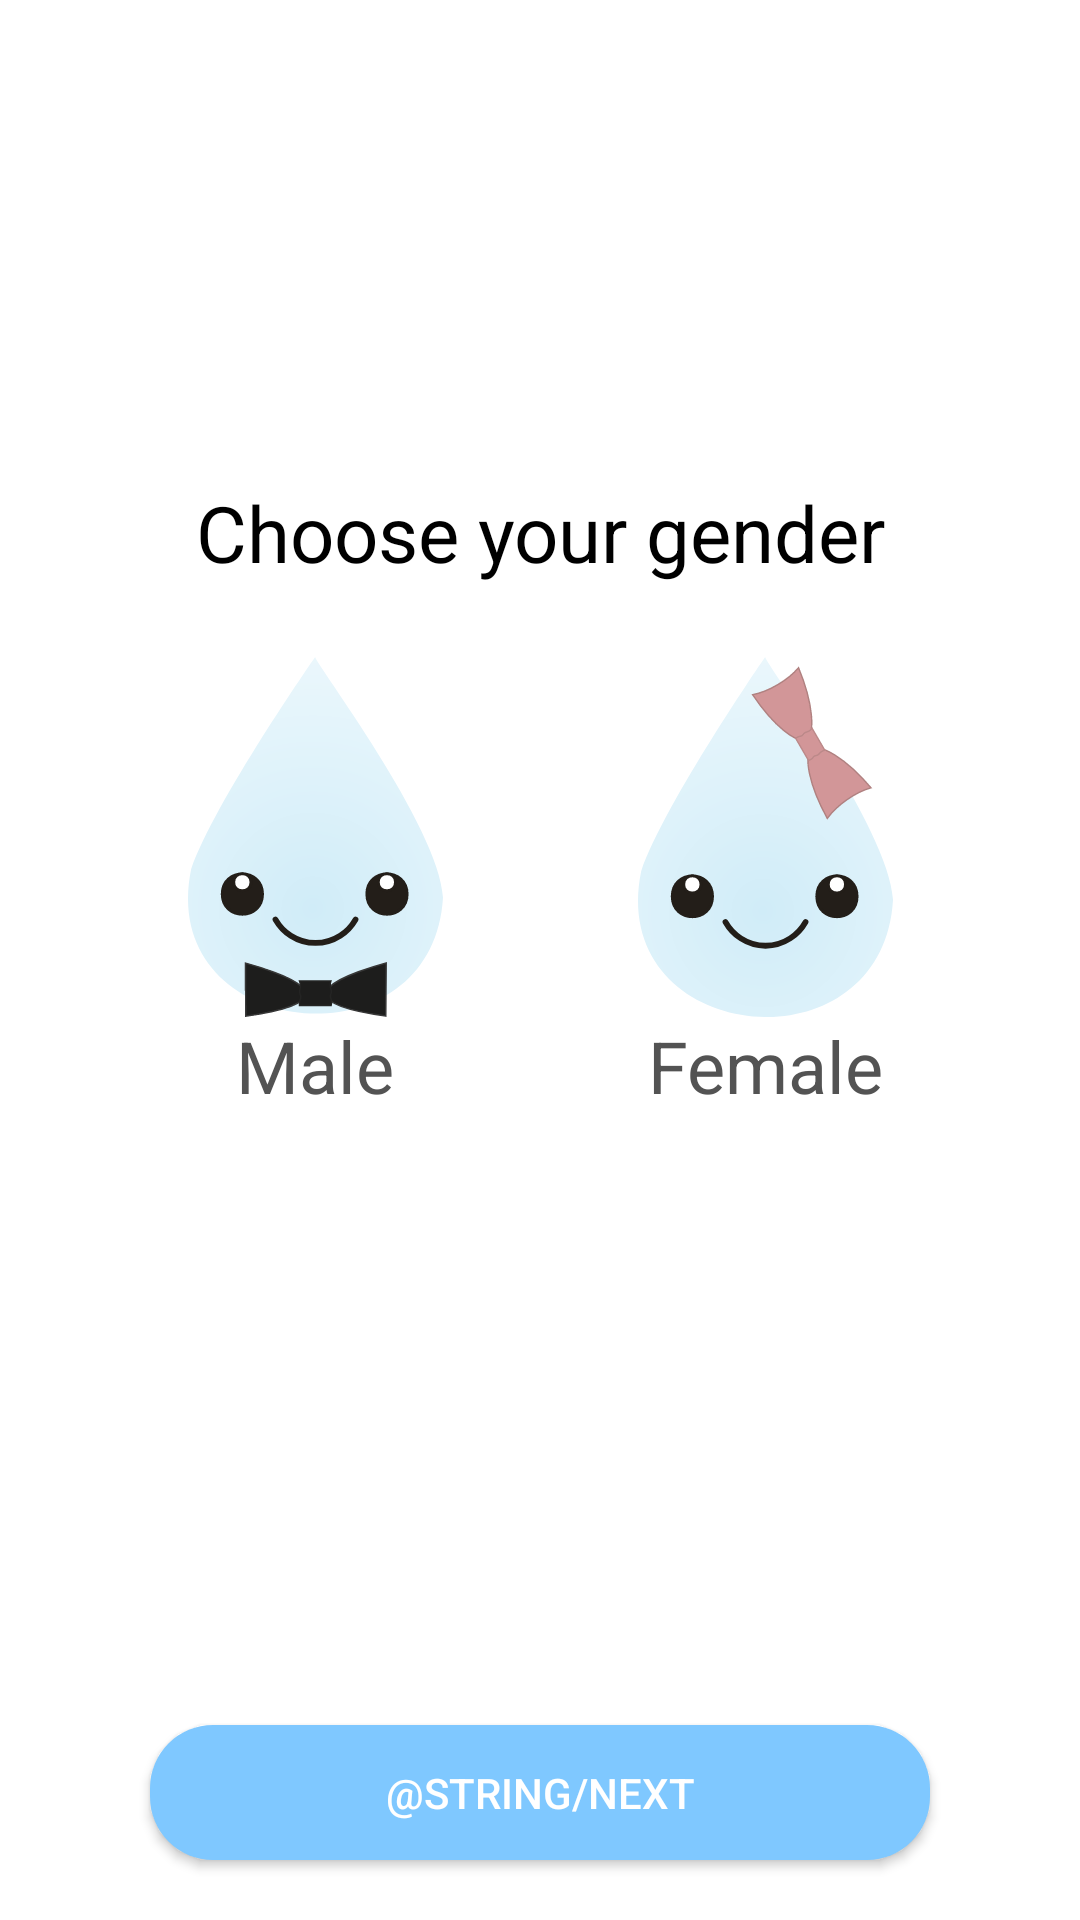

Here is an Android app screen rendered from its layout file. Give the layout XML and the strings, colors and styles it references.
<!-- AndroidManifest.xml: application theme AppTheme -->
<!-- res/layout/fragment_gender.xml -->
<?xml version="1.0" encoding="utf-8"?>
<androidx.constraintlayout.widget.ConstraintLayout xmlns:android="http://schemas.android.com/apk/res/android"
    xmlns:app="http://schemas.android.com/apk/res-auto"
    xmlns:tools="http://schemas.android.com/tools"
    android:layout_width="match_parent"
    android:layout_height="match_parent"
    android:layout_gravity="center">

    <TextView
        android:id="@+id/textGender"
        android:layout_width="wrap_content"
        android:layout_height="wrap_content"
        android:layout_marginTop="160dp"
        android:fontFamily="sans-serif"
        android:gravity="center"
        android:text="@string/your_gender"
        android:textColor="#000000"
        android:textSize="26sp"
        app:layout_constraintEnd_toEndOf="parent"
        app:layout_constraintStart_toStartOf="parent"
        app:layout_constraintTop_toTopOf="parent" />

    <Button
        android:id="@+id/button_gender_next"
        android:layout_width="260dp"
        android:layout_height="45dp"
        android:layout_marginBottom="20dp"
        android:background="@drawable/form_button"
        android:text="@string/next"
        android:textColor="@color/white"
        app:layout_constraintBottom_toBottomOf="parent"
        app:layout_constraintEnd_toEndOf="parent"
        app:layout_constraintStart_toStartOf="parent" />

    <RadioGroup
        android:id="@+id/radioGroup_gender"
        android:layout_width="wrap_content"
        android:layout_height="wrap_content"
        android:layout_marginTop="24dp"
        android:orientation="horizontal"
        app:layout_constraintEnd_toEndOf="parent"
        app:layout_constraintStart_toStartOf="parent"
        app:layout_constraintTop_toBottomOf="@+id/textGender">

        <RadioButton
            android:id="@+id/radioMale"
            android:layout_width="wrap_content"
            android:layout_height="wrap_content"
            android:layout_marginEnd="65dp"
            android:layout_weight="1"
            android:button="@null"
            android:drawableTop="@drawable/radio_selector_man"
            android:gravity="center"
            android:text="Male"
            android:textColor="@color/silver"
            android:textSize="24sp" />

        <RadioButton
            android:id="@+id/radioFemale"
            android:layout_width="wrap_content"
            android:layout_height="wrap_content"
            android:layout_weight="1"
            android:button="@null"
            android:drawableTop="@drawable/radio_selector_girl"
            android:gravity="center"
            android:text="Female"
            android:textAlignment="center"
            android:textColor="@color/silver"
            android:textSize="24sp" />

    </RadioGroup>


</androidx.constraintlayout.widget.ConstraintLayout>
<!-- resources referenced by this layout -->
<resources>
  <color name="silver">#535353</color>
  <color name="white">#FFFFFF</color>
  <!-- drawable form_button (drawable) -->
  <?xml version="1.0" encoding="utf-8"?>
  <shape xmlns:android="http://schemas.android.com/apk/res/android">
      <solid android:color="@color/colorBackground" />
      <corners android:radius="21dp" />
  </shape>
  <!-- drawable radio_selector_girl (drawable) -->
  <?xml version="1.0" encoding="utf-8"?>
  <selector xmlns:android="http://schemas.android.com/apk/res/android">
      <item android:drawable="@drawable/watergirl_uncolored" android:state_checked="false" />
      <item android:drawable="@drawable/watergirl_radio" android:state_checked="true" />
  </selector>
  <!-- drawable radio_selector_man (drawable) -->
  <?xml version="1.0" encoding="utf-8"?>
  <selector xmlns:android="http://schemas.android.com/apk/res/android">
      <item android:drawable="@drawable/waterman_uncolored" android:state_checked="false" />
      <item android:drawable="@drawable/waterman_radio" android:state_checked="true" />
  </selector>
  <string name="your_gender">Choose your gender</string>
  <style name="AppTheme" parent="Theme.MaterialComponents.Light.NoActionBar">
          
          <item name="colorPrimary">@color/colorPrimary</item>
          <item name="colorPrimaryDark">@color/colorPrimaryDark</item>
          <item name="colorAccent">@color/colorAccent</item>
          <item name="android:textColorSecondary">@color/colorBlack</item>
  
      </style>
  <color name="colorBackground">#7FC8FF</color>
  <!-- drawable watergirl_uncolored: vector/xml drawable (drawable, 3239 chars, omitted) -->
  <!-- drawable watergirl_radio: vector/xml drawable (drawable, 3239 chars, omitted) -->
  <!-- drawable waterman_uncolored: vector/xml drawable (drawable, 3284 chars, omitted) -->
  <!-- drawable waterman_radio: vector/xml drawable (drawable, 3140 chars, omitted) -->
  <color name="colorPrimary">#7FC8FF</color>
  <color name="colorPrimaryDark">#7FC8FF</color>
  <color name="colorAccent">#7FC8FF</color>
  <color name="colorBlack">#000000</color>
</resources>
